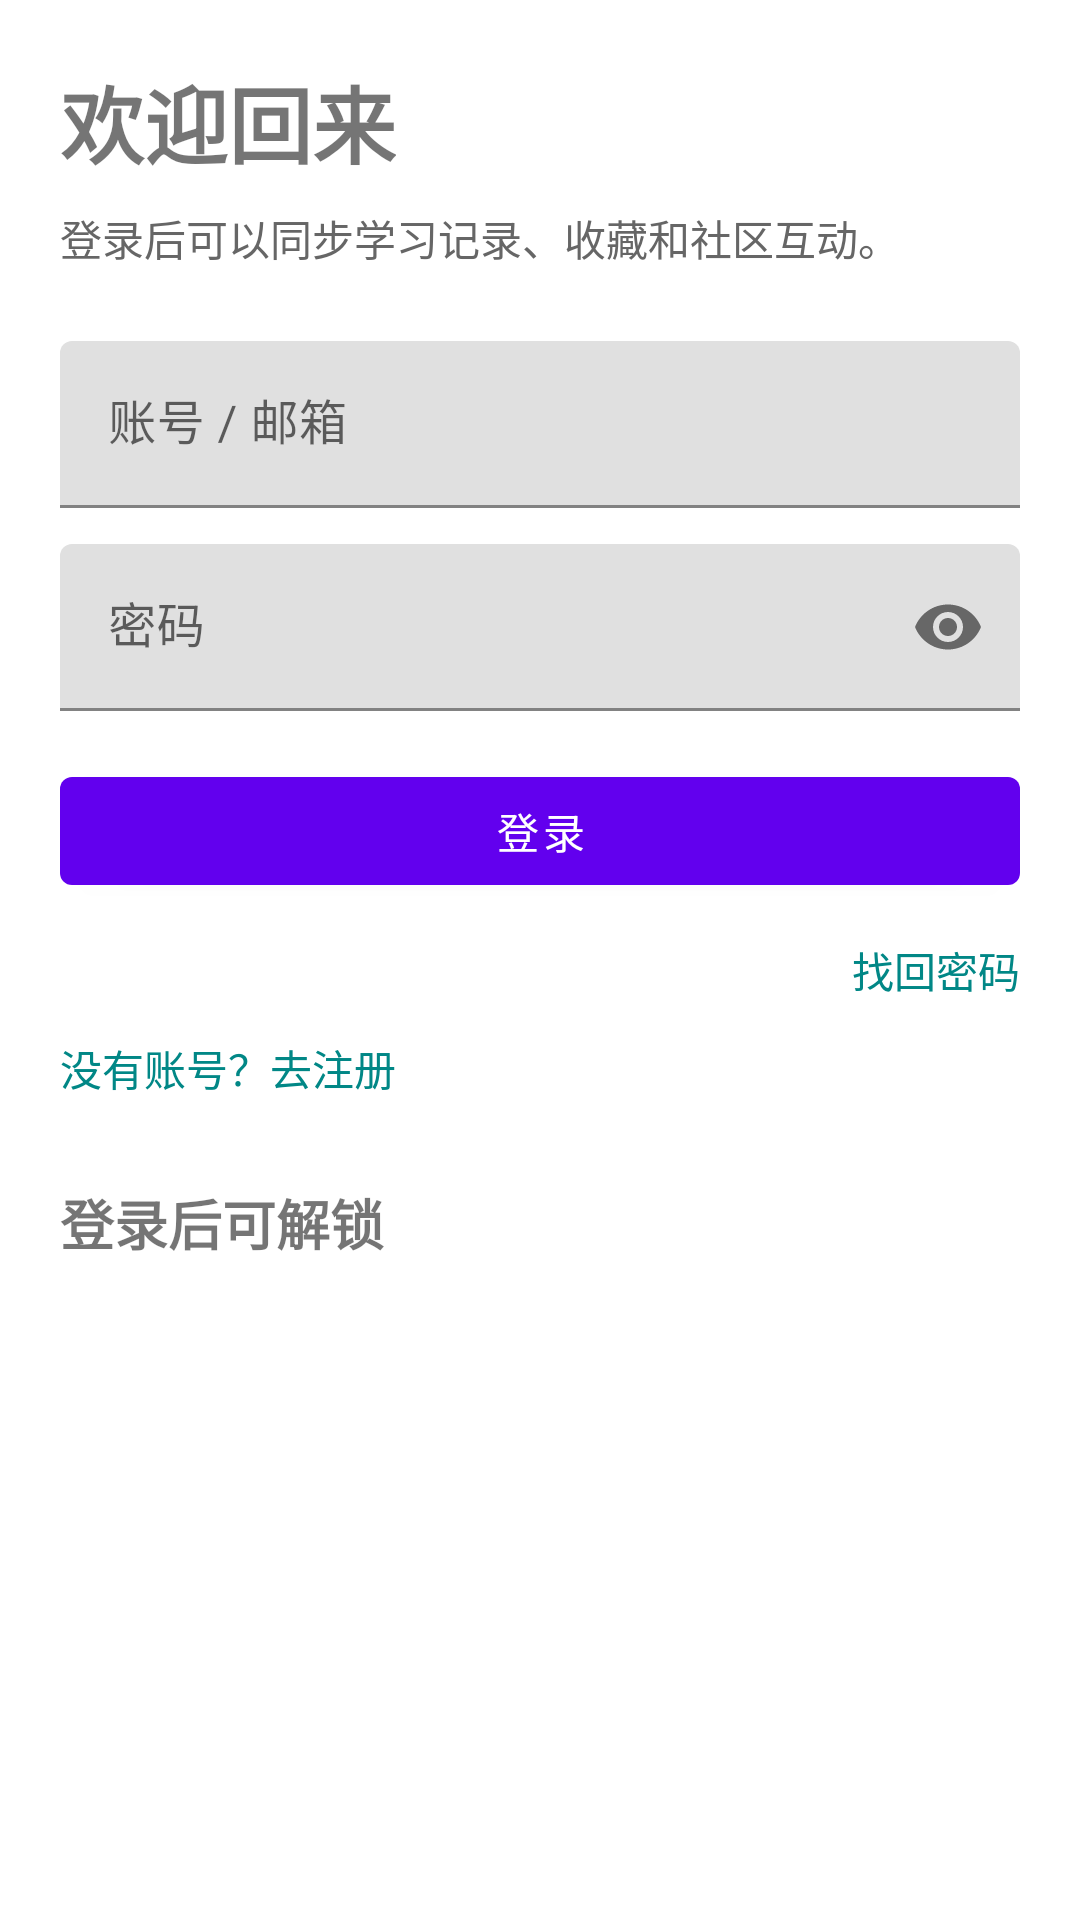

This screen was rendered from an Android layout file. Write that file and the resources it references.
<!-- AndroidManifest.xml: application theme Theme.Poetry -->
<!-- res/layout/fragment_login.xml -->
<?xml version="1.0" encoding="utf-8"?>
<androidx.core.widget.NestedScrollView xmlns:android="http://schemas.android.com/apk/res/android"
    xmlns:app="http://schemas.android.com/apk/res-auto"
    android:layout_width="match_parent"
    android:layout_height="match_parent"
    android:fillViewport="true">

    <LinearLayout
        android:layout_width="match_parent"
        android:layout_height="wrap_content"
        android:orientation="vertical"
        android:padding="20dp">

        <TextView
            android:layout_width="wrap_content"
            android:layout_height="wrap_content"
            android:text="欢迎回来"
            android:textSize="28sp"
            android:textStyle="bold" />

        <TextView
            android:layout_width="wrap_content"
            android:layout_height="wrap_content"
            android:layout_marginTop="8dp"
            android:text="登录后可以同步学习记录、收藏和社区互动。"
            android:textColor="#666666" />

        <com.google.android.material.textfield.TextInputLayout
            android:layout_width="match_parent"
            android:layout_height="wrap_content"
            android:layout_marginTop="24dp"
            android:hint="账号 / 邮箱">

            <com.google.android.material.textfield.TextInputEditText
                android:layout_width="match_parent"
                android:layout_height="wrap_content" />
        </com.google.android.material.textfield.TextInputLayout>

        <com.google.android.material.textfield.TextInputLayout
            android:layout_width="match_parent"
            android:layout_height="wrap_content"
            android:layout_marginTop="12dp"
            android:hint="密码"
            app:endIconMode="password_toggle">

            <com.google.android.material.textfield.TextInputEditText
                android:layout_width="match_parent"
                android:layout_height="wrap_content"
                android:inputType="textPassword" />
        </com.google.android.material.textfield.TextInputLayout>

        <com.google.android.material.button.MaterialButton
            android:id="@+id/loginButton"
            android:layout_width="match_parent"
            android:layout_height="wrap_content"
            android:layout_marginTop="16dp"
            android:text="@string/action_login" />

        <TextView
            android:id="@+id/forgotPasswordText"
            android:layout_width="wrap_content"
            android:layout_height="wrap_content"
            android:layout_gravity="end"
            android:layout_marginTop="12dp"
            android:text="@string/action_forgot_password"
            android:textColor="@color/teal_700" />

        <TextView
            android:id="@+id/registerText"
            android:layout_width="wrap_content"
            android:layout_height="wrap_content"
            android:layout_marginTop="12dp"
            android:text="没有账号？去注册"
            android:textColor="@color/teal_700" />

        <TextView
            android:layout_width="wrap_content"
            android:layout_height="wrap_content"
            android:layout_marginTop="28dp"
            android:text="登录后可解锁"
            android:textSize="18sp"
            android:textStyle="bold" />

        <androidx.recyclerview.widget.RecyclerView
            android:id="@+id/tipsRecycler"
            android:layout_width="match_parent"
            android:layout_height="wrap_content"
            android:layout_marginTop="12dp" />
    </LinearLayout>
</androidx.core.widget.NestedScrollView>
<!-- resources referenced by this layout -->
<resources>
  <color name="teal_700">#FF018786</color>
  <string name="action_forgot_password">找回密码</string>
  <string name="action_login">登录</string>
  <style name="Theme.Poetry" parent="Theme.MaterialComponents.DayNight.NoActionBar">
          <item name="colorPrimary">@color/purple_500</item>
          <item name="colorPrimaryVariant">@color/purple_700</item>
          <item name="colorOnPrimary">@color/white</item>
          <item name="colorSecondary">@color/teal_200</item>
          <item name="colorSecondaryVariant">@color/teal_700</item>
          <item name="colorOnSecondary">@color/black</item>
          <item name="android:statusBarColor">?attr/colorPrimaryVariant</item>
          <item name="android:navigationBarColor">@android:color/white</item>
          <item name="toolbarStyle">@style/Widget.MaterialComponents.Toolbar.Primary</item>
          <item name="materialCardViewStyle">@style/Widget.MaterialComponents.CardView</item>
      </style>
  <color name="purple_500">#FF6200EE</color>
  <color name="purple_700">#FF3700B3</color>
  <color name="white">#FFFFFFFF</color>
  <color name="teal_200">#FF03DAC5</color>
  <color name="black">#FF000000</color>
</resources>
